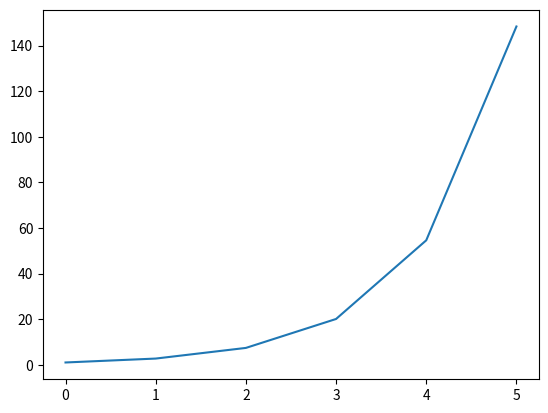

Write Python code to recreate this figure.
import math
import matplotlib.pyplot as plt
import numpy as np

x = np.linspace(-500, 500, 1000)
# print(np.exp(x**2))
y = np.exp([0,1,2,3,4,5])

plt.plot( y)
plt.show()
